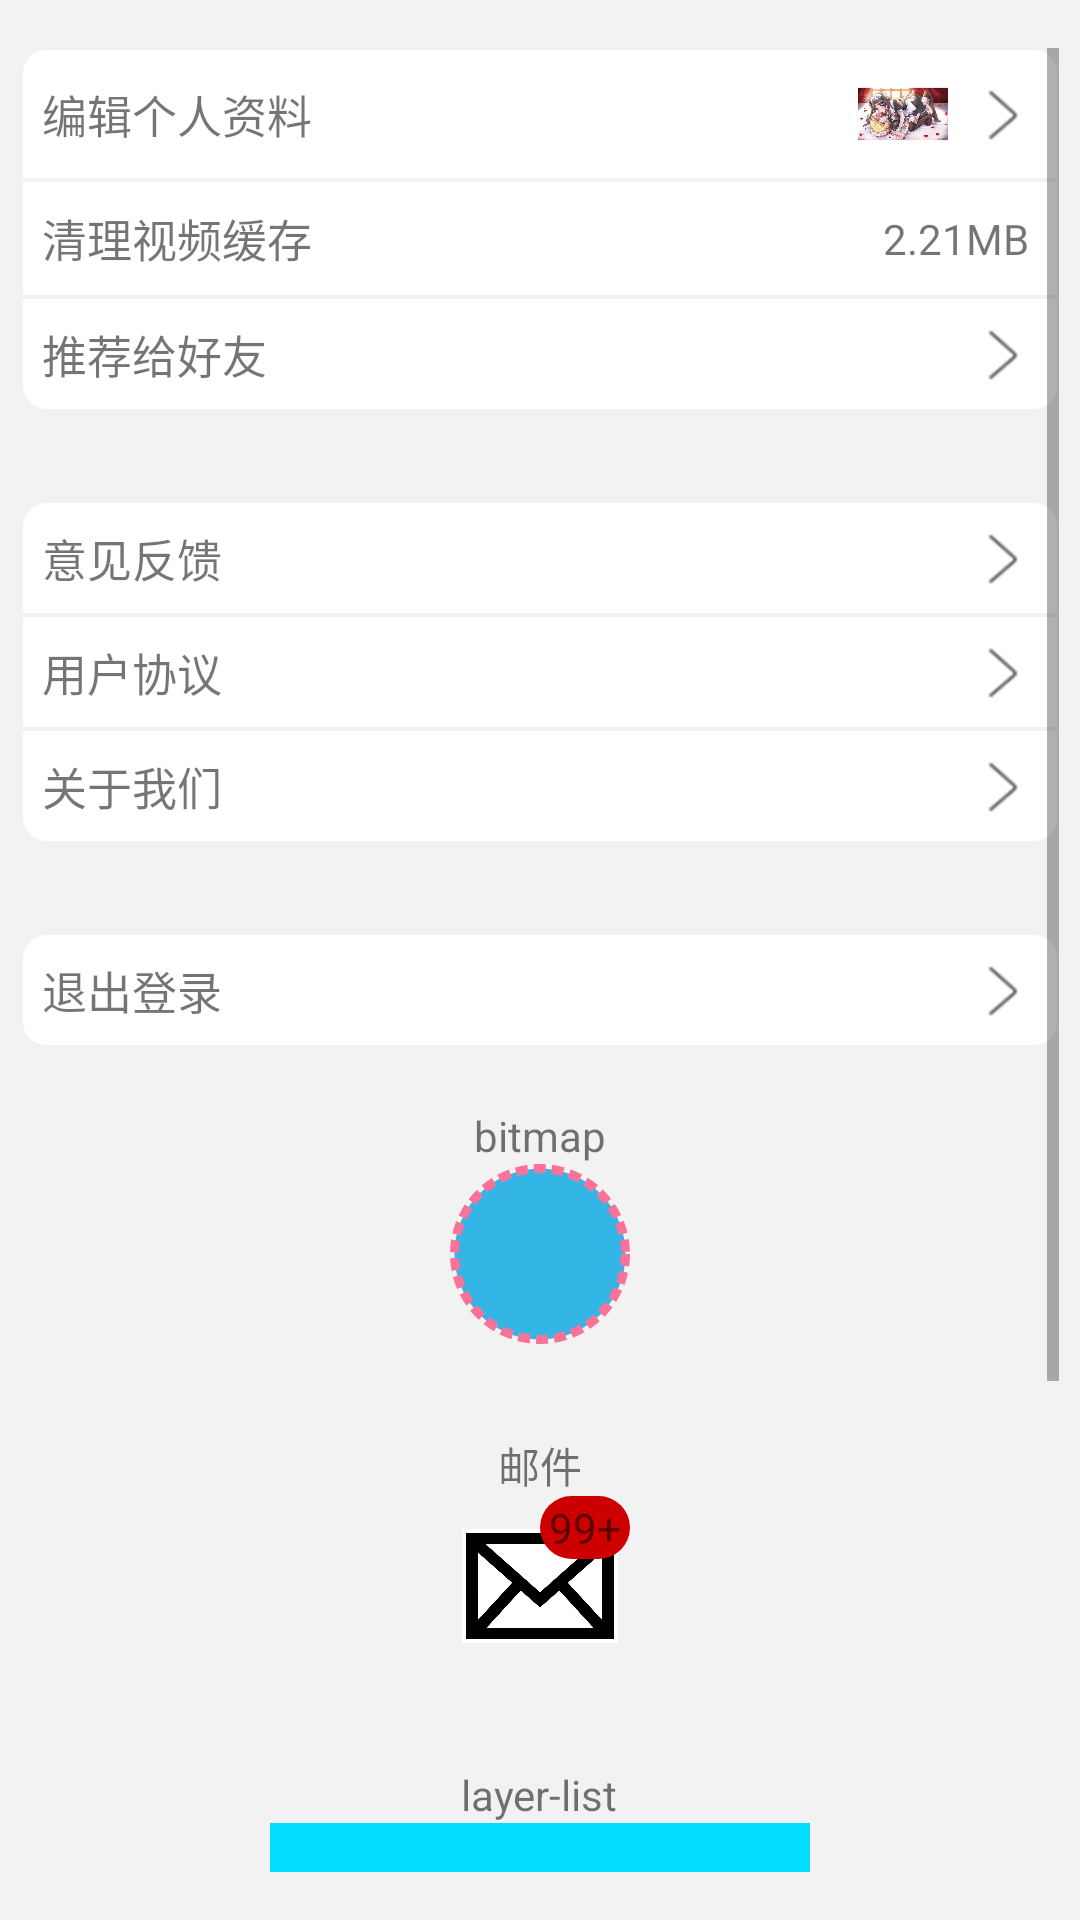

Here is an Android app screen rendered from its layout file. Give the layout XML and the strings, colors and styles it references.
<!-- AndroidManifest.xml: application theme AppTheme -->
<!-- res/layout/activity_shape.xml -->
<?xml version="1.0" encoding="utf-8"?>
<RelativeLayout xmlns:android="http://schemas.android.com/apk/res/android"
    xmlns:tools="http://schemas.android.com/tools"
    android:layout_width="match_parent"
    android:layout_height="match_parent"
    android:paddingBottom="@dimen/activity_vertical_margin"
    android:paddingLeft="7dp"
    android:paddingRight="7dp"
    android:paddingTop="@dimen/activity_vertical_margin"
    android:background="@color/bili_color_light_gray"
    tools:context="com.demo.song.drawable.shape.ShapeActivity">
<ScrollView
    android:layout_width="match_parent"
    android:layout_height="wrap_content">
    <LinearLayout
        android:layout_width="match_parent"
        android:layout_height="match_parent"
        android:orientation="vertical">
        <LinearLayout
            android:layout_width="match_parent"
            android:layout_height="wrap_content"
            android:padding="@dimen/item_setting_padding"
            android:orientation="horizontal"
            android:clickable="true"
            android:background="@drawable/selector_test_top">
            <TextView
                android:layout_width="0dp"
                android:layout_height="match_parent"
                android:layout_weight="1"
                android:gravity="center_vertical"
                android:textSize="15sp"
                android:text="编辑个人资料"/>
            <ImageView
                android:layout_width="30sp"
                android:layout_height="30sp"
                android:src="@drawable/bitmap_test"
                android:layout_marginRight="6dp"/>
            <ImageView
                android:layout_width="18dp"
                android:layout_height="18dp"
                android:src="@drawable/icon_more"
                android:layout_gravity="center_vertical"
                android:layout_margin="3dp"/>
        </LinearLayout>
        <LinearLayout
            android:layout_width="match_parent"
            android:layout_height="wrap_content"
            android:padding="@dimen/item_setting_padding"
            android:orientation="horizontal"
            android:clickable="true"
            android:background="@drawable/shape_setting_ripple_middle">
            <TextView
                android:layout_width="0dp"
                android:layout_height="match_parent"
                android:layout_weight="1"
                android:gravity="center_vertical"
                android:textSize="15sp"
                android:text="清理视频缓存"/>
            <TextView
                android:layout_width="wrap_content"
                android:layout_height="wrap_content"
                android:layout_margin="3dp"
                android:layout_gravity="center_vertical"
                android:text="2.21MB"/>
        </LinearLayout>
        <LinearLayout
            android:layout_width="match_parent"
            android:layout_height="wrap_content"
            android:padding="@dimen/item_setting_padding"
            android:orientation="horizontal"
            android:clickable="true"
            android:background="@drawable/shape_setting_ripple_bottom">
            <TextView
                android:layout_width="0dp"
                android:layout_height="match_parent"
                android:layout_weight="1"
                android:gravity="center_vertical"
                android:textSize="15sp"
                android:text="推荐给好友"/>
            <ImageView
                android:layout_width="18dp"
                android:layout_height="18dp"
                android:src="@drawable/icon_more"
                android:layout_margin="3dp"/>
        </LinearLayout>

        <LinearLayout
            android:layout_width="match_parent"
            android:layout_height="wrap_content"
            android:padding="@dimen/item_setting_padding"
            android:layout_marginTop="30dp"
            android:orientation="horizontal"
            android:clickable="true"
            android:background="@drawable/shape_setting_ripple_top">
            <TextView
                android:layout_width="0dp"
                android:layout_height="match_parent"
                android:layout_weight="1"
                android:gravity="center_vertical"
                android:textSize="15sp"
                android:text="意见反馈"/>
            <ImageView
                android:layout_width="18dp"
                android:layout_height="18dp"
                android:src="@drawable/icon_more"
                android:layout_gravity="center_vertical"
                android:layout_margin="3dp"/>
        </LinearLayout>
        <LinearLayout
            android:layout_width="match_parent"
            android:layout_height="wrap_content"
            android:padding="@dimen/item_setting_padding"
            android:orientation="horizontal"
            android:clickable="true"
            android:background="@drawable/shape_setting_ripple_middle">
            <TextView
                android:layout_width="0dp"
                android:layout_height="match_parent"
                android:layout_weight="1"
                android:gravity="center_vertical"
                android:textSize="15sp"
                android:text="用户协议"/>
            <ImageView
                android:layout_width="18dp"
                android:layout_height="18dp"
                android:src="@drawable/icon_more"
                android:layout_margin="3dp"/>
        </LinearLayout>
        <LinearLayout
            android:layout_width="match_parent"
            android:layout_height="wrap_content"
            android:padding="@dimen/item_setting_padding"
            android:orientation="horizontal"
            android:clickable="true"
            android:background="@drawable/shape_setting_ripple_bottom">
            <TextView
                android:layout_width="0dp"
                android:layout_height="match_parent"
                android:layout_weight="1"
                android:gravity="center_vertical"
                android:textSize="15sp"
                android:text="关于我们"/>
            <ImageView
                android:layout_width="18dp"
                android:layout_height="18dp"
                android:src="@drawable/icon_more"
                android:layout_margin="3dp"/>
        </LinearLayout>

        <LinearLayout
            android:layout_width="match_parent"
            android:layout_height="wrap_content"
            android:padding="@dimen/item_setting_padding"
            android:orientation="horizontal"
            android:layout_marginTop="30dp"
            android:layout_marginBottom="20dp"
            android:clickable="true"
            android:background="@drawable/shape_setting_ripple_single">
            <TextView
                android:layout_width="0dp"
                android:layout_height="match_parent"
                android:layout_weight="1"
                android:gravity="center_vertical"
                android:textSize="15sp"
                android:text="退出登录"/>
            <ImageView
                android:layout_width="18dp"
                android:layout_height="18dp"
                android:src="@drawable/icon_more"
                android:layout_margin="3dp"/>
        </LinearLayout>


        <TextView
            android:layout_width="wrap_content"
            android:layout_height="wrap_content"
            android:text="bitmap"
            android:layout_gravity="center_horizontal"/>
        <ImageView
            android:layout_width="wrap_content"
            android:layout_height="wrap_content"
            android:src="@drawable/shape_test_oval"
            android:layout_gravity="center_horizontal"/>
        <TextView
            android:layout_width="wrap_content"
            android:layout_height="wrap_content"
            android:text="邮件"
            android:layout_marginTop="30dp"
            android:layout_gravity="center_horizontal"/>
        <RelativeLayout
            android:layout_width="60dp"
            android:layout_height="60dp"
            android:layout_gravity="center_horizontal">
            <ImageView
                android:padding="4dp"
                android:layout_width="match_parent"
                android:layout_height="match_parent"
                android:src="@drawable/icon_email"/>
            <TextView
                android:layout_alignParentRight="true"
                android:layout_alignParentTop="true"
                android:layout_width="wrap_content"
                android:layout_height="wrap_content"
                android:text="99+"
                android:background="@drawable/shape_test_remind"/>
        </RelativeLayout>
        <TextView
            android:layout_width="wrap_content"
            android:layout_height="wrap_content"
            android:text="layer-list"
            android:layout_marginTop="30dp"
            android:layout_gravity="center_horizontal"/>
        <RelativeLayout
            android:layout_width="180dp"
            android:layout_height="180dp"
            android:layout_gravity="center_horizontal"
            android:background="@drawable/layer_list_test1"/>

        <RelativeLayout
            android:layout_marginTop="20dp"
            android:layout_width="180dp"
            android:layout_height="40dp"
            android:layout_gravity="center_horizontal"
            android:background="@drawable/layer_list_test2"/>

    </LinearLayout>
</ScrollView>
</RelativeLayout>
<!-- resources referenced by this layout -->
<resources>
  <color name="bili_color_light_gray">#F2F2F2</color>
  <dimen name="activity_vertical_margin">16dp</dimen>
  <dimen name="item_setting_padding">7dp</dimen>
  <!-- drawable bitmap_test (drawable) -->
  <?xml version="1.0" encoding="utf-8"?>
  <bitmap
      xmlns:android="http://schemas.android.com/apk/res/android"
      android:src="@drawable/pic"
      android:antialias="true"
      android:dither="true"
      android:filter="true"
      android:gravity="center_horizontal|center_vertical"
       />
  <!-- drawable selector_test_top (drawable) -->
  <?xml version="1.0" encoding="utf-8"?>
  <selector xmlns:android="http://schemas.android.com/apk/res/android">
      <item android:drawable="@drawable/shape_setting_top_pressed" android:state_pressed="true"/>
      <item android:drawable="@drawable/shape_setting_top_pressed" android:state_selected="true"/>
      <item android:drawable="@drawable/shape_setting_top" />
  </selector>
  <!-- drawable shape_setting_ripple_bottom (drawable) -->
  <?xml version="1.0" encoding="utf-8"?>
  <bitmap
      android:src="@drawable/shape_setting_bottom"
      xmlns:android="http://schemas.android.com/apk/res/android" />
  <!-- drawable shape_setting_ripple_middle (drawable) -->
  <?xml version="1.0" encoding="utf-8"?>
  <bitmap
      android:src="@drawable/shape_setting_middle"
      xmlns:android="http://schemas.android.com/apk/res/android" />
  <!-- drawable shape_setting_ripple_single (drawable) -->
  <?xml version="1.0" encoding="utf-8"?>
  <bitmap
      android:src="@drawable/shape_setting_single"
      xmlns:android="http://schemas.android.com/apk/res/android" />
  <!-- drawable shape_setting_ripple_top (drawable) -->
  <?xml version="1.0" encoding="utf-8"?>
  <bitmap
      android:src="@drawable/shape_setting_top"
      xmlns:android="http://schemas.android.com/apk/res/android" />
  <style name="AppTheme" parent="Theme.AppCompat.Light.NoActionBar">
          
          <item name="colorPrimary">@color/colorPrimary</item>
          <item name="colorPrimaryDark">@color/colorPrimaryDark</item>
          <item name="colorAccent">@color/colorAccent</item>
      </style>
  <!-- drawable shape_setting_top (drawable) -->
  <?xml version="1.0" encoding="utf-8"?>
  <shape
      xmlns:android="http://schemas.android.com/apk/res/android"
      android:shape="rectangle">
      <solid
          android:color="@android:color/white"/>
      <corners
          android:topLeftRadius="8dp"
          android:topRightRadius="8dp"/>
  
      <stroke
          android:color="@color/bili_color_light_gray"
          android:width="0.5dp"/>
  </shape>
  <!-- drawable shape_setting_bottom (drawable) -->
  <?xml version="1.0" encoding="utf-8"?>
  <shape
      xmlns:android="http://schemas.android.com/apk/res/android"
      android:shape="rectangle">
      <solid
          android:color="@android:color/white"/>
      <corners
          android:bottomLeftRadius="8dp"
          android:bottomRightRadius="8dp"/>
  
      <stroke
          android:width="0.5dp"
          android:color="@color/bili_color_light_gray"/>
  </shape>
  <!-- drawable shape_setting_middle (drawable) -->
  <?xml version="1.0" encoding="utf-8"?>
  <shape
      xmlns:android="http://schemas.android.com/apk/res/android"
      android:shape="rectangle">
      <solid
          android:color="@android:color/white"/>
  
      <stroke
          android:color="@color/bili_color_light_gray"
          android:width="0.5dp"/>
  
  </shape>
  <!-- drawable shape_setting_single (drawable) -->
  <?xml version="1.0" encoding="utf-8"?>
  <shape
      xmlns:android="http://schemas.android.com/apk/res/android"
      android:shape="rectangle">
      <solid
          android:color="@android:color/white"/>
      <corners
          android:radius="8dp"/>
      <stroke
          android:width="0.5dp"
          android:color="@color/bili_color_light_gray"/>
  </shape>
  <color name="bili_color_pink">#FB7299</color>
  <color name="colorPrimary">#3F51B5</color>
  <color name="colorPrimaryDark">#303F9F</color>
  <color name="colorAccent">#FF4081</color>
</resources>
